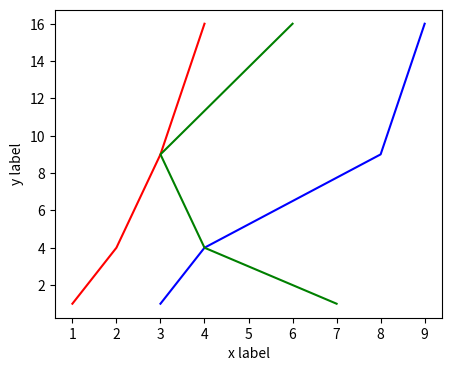

Reproduce this figure in Python.
'''
    선그래프
    -plt.plot() 함수 이용
    -선(line) 또는 마커(marker, point) 그릴 때 사용
    -라벨 지정
        xlabel(값), ylabel(값)

    - 선색상
        plt.plot(...,color="값")
        https://matplotlib.org/stable/tutorials/colors/colors.html#specifying-colors
'''
import matplotlib

import matplotlib.pyplot as plt
#runtime configuration

fig = plt.figure(figsize=(5,4))

plt.plot([1,2,3,4],[1,4,9,16], color='r')
plt.plot([3,4,8,9],[1,4,9,16], color="blue")
plt.plot([7,4,3,6],[1,4,9,16], "g")

plt.xlabel('x label')#x 축 label
plt.ylabel('y label')#y 축 label

plt.show()